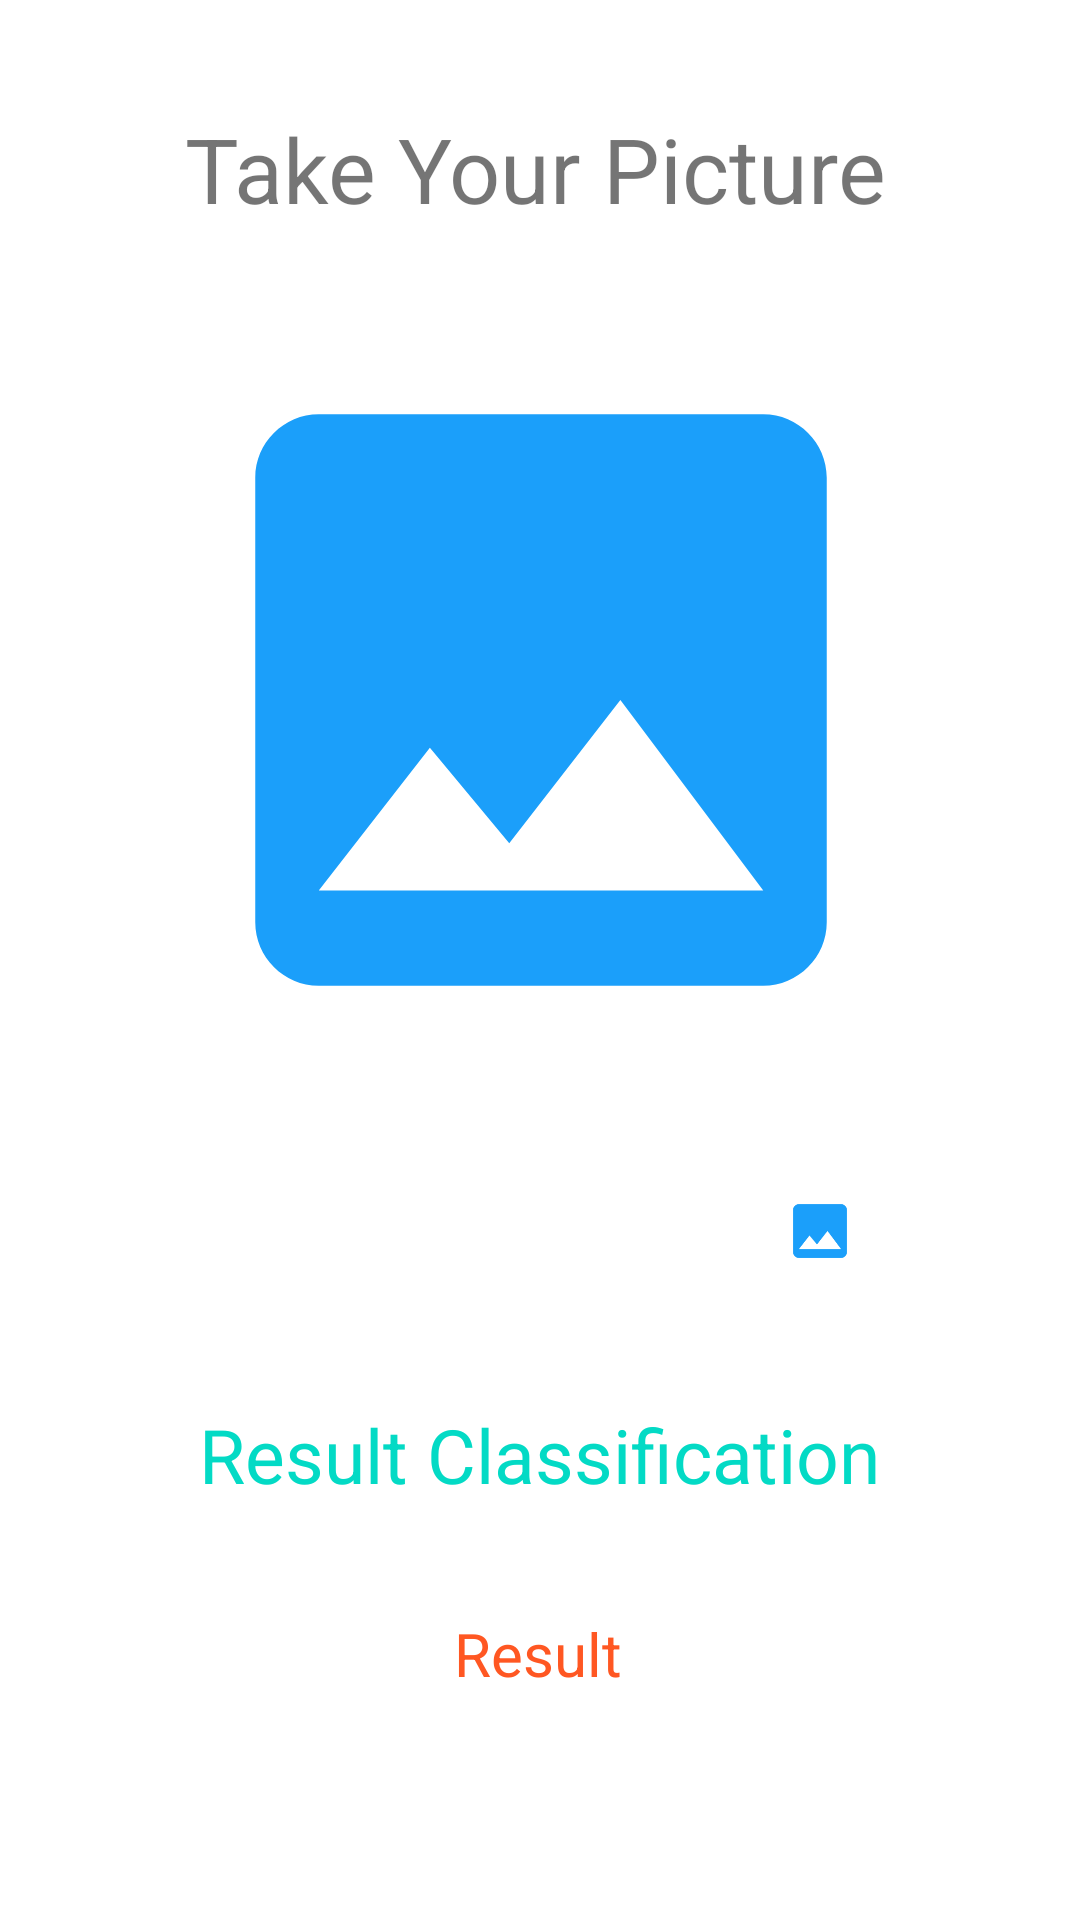

Layout XML and referenced resources for this Android screen:
<!-- AndroidManifest.xml: application theme Theme.Tresh20 -->
<!-- res/layout/activity_predict.xml -->
<?xml version="1.0" encoding="utf-8"?>
<androidx.constraintlayout.widget.ConstraintLayout xmlns:android="http://schemas.android.com/apk/res/android"
    xmlns:app="http://schemas.android.com/apk/res-auto"
    xmlns:tools="http://schemas.android.com/tools"
    android:layout_width="match_parent"
    android:layout_height="match_parent"
    android:padding="16dp"
    tools:context=".PredictActivity">

    <ProgressBar
        android:id="@+id/progress_bar"
        style="?android:attr/progressBarStyle"
        android:layout_width="wrap_content"
        android:layout_height="wrap_content"
        android:visibility="gone"
        app:layout_constraintBottom_toBottomOf="parent"
        app:layout_constraintEnd_toEndOf="parent"
        app:layout_constraintStart_toStartOf="parent"
        app:layout_constraintTop_toTopOf="parent"
        tools:visibility="visible" />

    <ImageView
        android:id="@+id/img_preview"
        android:layout_width="412dp"
        android:layout_height="254dp"
        android:layout_marginTop="30dp"
        android:contentDescription="@string/description"
        android:src="@drawable/ic_img"
        app:layout_constraintEnd_toEndOf="parent"
        app:layout_constraintStart_toStartOf="parent"
        app:layout_constraintTop_toBottomOf="@+id/takepic" />

    <Button
        android:id="@+id/btn_camera"
        android:layout_width="wrap_content"
        android:layout_height="wrap_content"
        android:layout_marginTop="28dp"
        android:text="@string/opcamera"
        android:textAllCaps="false"
        android:background="@drawable/custom_button"
        android:drawableTop="@drawable/ic_take_picture"
        android:textSize="16sp"
        app:layout_constraintEnd_toEndOf="parent"
        app:layout_constraintHorizontal_bias="0.011"
        app:layout_constraintStart_toStartOf="parent"
        app:layout_constraintTop_toBottomOf="@+id/img_preview" />

    <Button
        android:id="@+id/btn_gallery"
        android:layout_width="wrap_content"
        android:layout_height="wrap_content"
        android:layout_marginTop="28dp"
        android:text="@string/opgallery"
        android:background="@drawable/custom_button"
        android:textAllCaps="false"
        android:drawableTop="@drawable/ic_img"
        android:textSize="16sp"
        app:layout_constraintEnd_toEndOf="parent"
        app:layout_constraintHorizontal_bias="1.0"
        app:layout_constraintStart_toStartOf="parent"
        app:layout_constraintTop_toBottomOf="@+id/img_preview" />

    <TextView
        android:id="@+id/takepic"
        android:layout_width="wrap_content"
        android:layout_height="wrap_content"
        android:layout_marginTop="20dp"
        android:text="@string/takepic"
        android:textSize="30sp"
        android:textStyle=""
        app:layout_constraintEnd_toEndOf="parent"
        app:layout_constraintHorizontal_bias="0.487"
        app:layout_constraintStart_toStartOf="parent"
        app:layout_constraintTop_toTopOf="parent" />

    <TextView
        android:id="@+id/tv_output"
        android:layout_width="wrap_content"
        android:layout_height="wrap_content"
        android:layout_marginTop="148dp"
        android:text="@string/result_classification"
        android:textColor="@color/teal_200"
        android:textSize="25sp"
        app:layout_constraintEnd_toEndOf="parent"
        app:layout_constraintHorizontal_bias="0.497"
        app:layout_constraintStart_toStartOf="parent"
        app:layout_constraintTop_toBottomOf="@+id/progress_bar" />

    <TextView
        android:id="@+id/tv_result"
        android:layout_width="wrap_content"
        android:layout_height="wrap_content"
        android:layout_marginTop="36dp"
        android:text="@string/result"
        android:textColor="@color/orange"
        android:textSize="20sp"
        app:layout_constraintEnd_toEndOf="parent"
        app:layout_constraintHorizontal_bias="0.498"
        app:layout_constraintStart_toStartOf="parent"
        app:layout_constraintTop_toBottomOf="@+id/tv_output" />

    <Button
        android:id="@+id/btn_predict"
        android:layout_width="wrap_content"
        android:layout_height="wrap_content"
        android:layout_marginTop="84dp"
        android:background="@drawable/custom_button"
        android:text="@string/predict"
        app:layout_constraintEnd_toEndOf="parent"
        app:layout_constraintHorizontal_bias="0.514"
        app:layout_constraintStart_toStartOf="parent"
        app:layout_constraintTop_toBottomOf="@+id/progress_bar" />

</androidx.constraintlayout.widget.ConstraintLayout>
<!-- resources referenced by this layout -->
<resources>
  <color name="orange">#FF5722</color>
  <color name="teal_200">#FF03DAC5</color>
  <!-- drawable ic_img (drawable) -->
  <vector android:height="24dp" android:tint="#1B9FFA"
      android:viewportHeight="24" android:viewportWidth="24"
      android:width="24dp" xmlns:android="http://schemas.android.com/apk/res/android">
      <path android:fillColor="@android:color/white" android:pathData="M21,19V5c0,-1.1 -0.9,-2 -2,-2H5c-1.1,0 -2,0.9 -2,2v14c0,1.1 0.9,2 2,2h14c1.1,0 2,-0.9 2,-2zM8.5,13.5l2.5,3.01L14.5,12l4.5,6H5l3.5,-4.5z"/>
  </vector>
  <string name="description">Description</string>
  <string name="opcamera">Open Camera</string>
  <string name="opgallery">Open Gallery</string>
  <string name="predict">Predict</string>
  <string name="result">Result</string>
  <string name="result_classification">Result Classification</string>
  <string name="takepic">Take Your Picture</string>
  <style name="Theme.Tresh20" parent="Theme.MaterialComponents.DayNight.DarkActionBar">
          
          <item name="colorPrimary">#27C4EC</item>
          <item name="colorPrimaryVariant">@color/purple_700</item>
          <item name="colorOnPrimary">@color/white</item>
          
          <item name="colorSecondary">@color/teal_200</item>
          <item name="colorSecondaryVariant">@color/teal_700</item>
          <item name="colorOnSecondary">@color/black</item>
          
          <item name="android:statusBarColor" tools:targetApi="l">?attr/colorPrimaryVariant</item>
          
      </style>
  <color name="purple_700">#FF3700B3</color>
  <color name="white">#FFFFFFFF</color>
  <color name="teal_700">#FF018786</color>
  <color name="black">#FF000000</color>
</resources>
